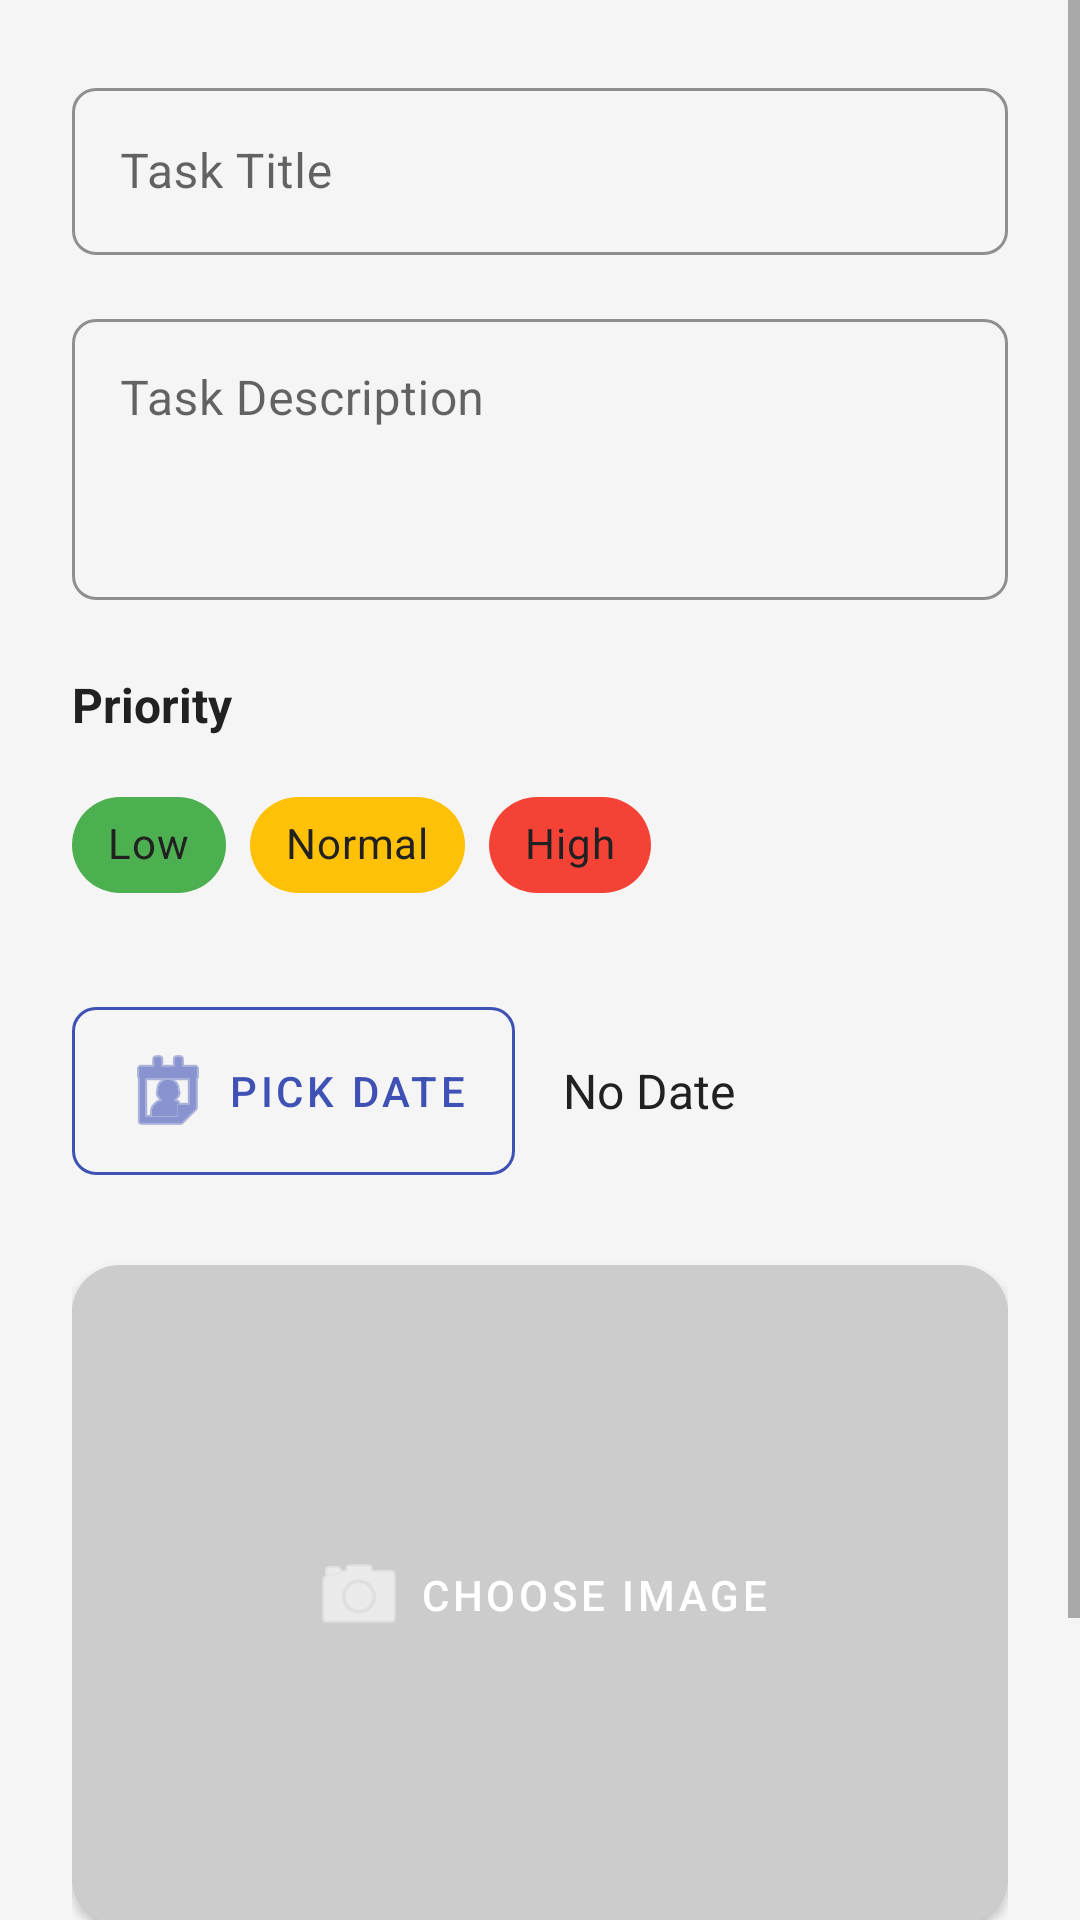

Android layout source for this screen:
<!-- AndroidManifest.xml: application theme Theme.TaskManagerApp -->
<!-- res/layout/fragment_add_edit_task.xml -->
<?xml version="1.0" encoding="utf-8"?>
<ScrollView xmlns:android="http://schemas.android.com/apk/res/android"
    xmlns:app="http://schemas.android.com/apk/res-auto"
    android:layout_width="match_parent"
    android:layout_height="match_parent"
    android:background="@color/backgroundColor"
    android:fillViewport="true">

    <LinearLayout
        android:layout_width="match_parent"
        android:layout_height="wrap_content"
        android:orientation="vertical"
        android:padding="24dp">

        <com.google.android.material.textfield.TextInputLayout
            android:id="@+id/inputLayoutTitle"
            style="@style/Widget.MaterialComponents.TextInputLayout.OutlinedBox"
            android:layout_width="match_parent"
            android:layout_height="wrap_content"
            android:hint="@string/hint_title"
            app:boxStrokeColor="@color/primaryColor"
            app:hintTextColor="@color/primaryColor">

            <com.google.android.material.textfield.TextInputEditText
                android:id="@+id/editTitle"
                android:layout_width="match_parent"
                android:layout_height="wrap_content"
                android:inputType="textCapSentences"
                android:maxLines="1"
                android:textColor="@color/textColorPrimary" />
        </com.google.android.material.textfield.TextInputLayout>

        <com.google.android.material.textfield.TextInputLayout
            android:id="@+id/inputLayoutDescription"
            style="@style/Widget.MaterialComponents.TextInputLayout.OutlinedBox"
            android:layout_width="match_parent"
            android:layout_height="wrap_content"
            android:layout_marginTop="16dp"
            android:hint="@string/hint_description"
            app:boxStrokeColor="@color/primaryColor"
            app:hintTextColor="@color/primaryColor">

            <com.google.android.material.textfield.TextInputEditText
                android:id="@+id/editDescription"
                android:layout_width="match_parent"
                android:layout_height="wrap_content"
                android:gravity="top|start"
                android:inputType="textMultiLine|textCapSentences"
                android:minLines="3"
                android:textColor="@color/textColorPrimary" />
        </com.google.android.material.textfield.TextInputLayout>

        <TextView
            android:layout_width="wrap_content"
            android:layout_height="wrap_content"
            android:layout_marginTop="24dp"
            android:layout_marginBottom="12dp"
            android:text="@string/label_priority"
            android:textColor="@color/textColorPrimary"
            android:textSize="16sp"
            android:textStyle="bold" />

        <com.google.android.material.chip.ChipGroup
            android:id="@+id/chipGroupPriority"
            android:layout_width="match_parent"
            android:layout_height="wrap_content"
            app:selectionRequired="true"
            app:singleSelection="true">

            <com.google.android.material.chip.Chip
                android:id="@+id/chipLow"
                style="@style/Widget.MaterialComponents.Chip.Choice"
                android:layout_width="wrap_content"
                android:layout_height="wrap_content"
                android:text="@string/priority_low"
                app:checkedIcon="@drawable/ic_check"
                app:checkedIconVisible="true"
                android:textColor="@color/textColorPrimary"
                app:chipBackgroundColor="@color/priority_low" />

            <com.google.android.material.chip.Chip
                android:id="@+id/chipNormal"
                style="@style/Widget.MaterialComponents.Chip.Choice"
                android:layout_width="wrap_content"
                android:layout_height="wrap_content"
                android:text="@string/priority_normal"
                app:checkedIcon="@drawable/ic_check"
                app:checkedIconVisible="true"
                android:textColor="@color/textColorPrimary"
                app:chipBackgroundColor="@color/priority_normal" />

            <com.google.android.material.chip.Chip
                android:id="@+id/chipHigh"
                style="@style/Widget.MaterialComponents.Chip.Choice"
                android:layout_width="wrap_content"
                android:layout_height="wrap_content"
                android:text="@string/priority_high"
                app:checkedIcon="@drawable/ic_check"
                app:checkedIconVisible="true"
                android:textColor="@color/textColorPrimary"
                app:chipBackgroundColor="@color/priority_high" />

        </com.google.android.material.chip.ChipGroup>

        <LinearLayout
            android:layout_width="match_parent"
            android:layout_height="wrap_content"
            android:layout_marginTop="24dp"
            android:gravity="center_vertical"
            android:orientation="horizontal">

            <com.google.android.material.button.MaterialButton
                android:id="@+id/btnPickDate"
                style="@style/Widget.MaterialComponents.Button.OutlinedButton"
                android:layout_width="wrap_content"
                android:layout_height="wrap_content"
                android:text="@string/btn_pick_date"
                android:textColor="@color/primaryColor"
                app:icon="@android:drawable/ic_menu_my_calendar"
                app:iconTint="@color/primaryColor"
                app:strokeColor="@color/primaryColor" />

            <TextView
                android:id="@+id/textDueDate"
                android:layout_width="wrap_content"
                android:layout_height="wrap_content"
                android:layout_marginStart="16dp"
                android:text="@string/no_date_selected"
                android:textColor="@color/textColorPrimary"
                android:textSize="16sp" />
        </LinearLayout>

        <com.google.android.material.card.MaterialCardView
            android:layout_width="match_parent"
            android:layout_height="220dp"
            android:layout_marginTop="24dp"
            app:cardBackgroundColor="@color/surfaceColor"
            app:cardCornerRadius="16dp"
            app:cardElevation="2dp">

            <ImageView
                android:id="@+id/imagePreview"
                android:layout_width="match_parent"
                android:layout_height="match_parent"
                android:contentDescription="@null"
                android:scaleType="centerCrop"
                android:src="@drawable/ic_launcher_foreground" />

            <View
                android:layout_width="match_parent"
                android:layout_height="match_parent"
                android:background="#33000000" />

            <com.google.android.material.button.MaterialButton
                android:id="@+id/btnPickImage"
                style="@style/Widget.MaterialComponents.Button.TextButton"
                android:layout_width="wrap_content"
                android:layout_height="wrap_content"
                android:layout_gravity="center"
                android:text="@string/btn_choose_image"
                android:textColor="@android:color/white"
                app:icon="@android:drawable/ic_menu_camera"
                app:iconTint="@android:color/white" />

        </com.google.android.material.card.MaterialCardView>

        <com.google.android.material.button.MaterialButton
            android:id="@+id/btnSave"
            android:layout_width="match_parent"
            android:layout_height="wrap_content"
            android:layout_marginTop="32dp"
            android:padding="14dp"
            android:text="@string/btn_save_task"
            android:textSize="16sp"
            app:cornerRadius="12dp" />

        <ProgressBar
            android:id="@+id/saveProgress"
            android:layout_width="wrap_content"
            android:layout_height="wrap_content"
            android:layout_gravity="center_horizontal"
            android:layout_marginTop="12dp"
            android:visibility="gone" />

    </LinearLayout>

</ScrollView>
<!-- resources referenced by this layout -->
<resources>
  <color name="backgroundColor">#F5F5F5</color>
  <color name="primaryColor">#3F51B5</color>
  <color name="priority_high">#F44336</color>
  <color name="priority_low">#4CAF50</color>
  <color name="priority_normal">#FFC107</color>
  <color name="surfaceColor">#FFFFFF</color>
  <color name="textColorPrimary">#212121</color>
  <!-- drawable ic_check (drawable) -->
  <?xml version="1.0" encoding="utf-8"?>
  <vector xmlns:android="http://schemas.android.com/apk/res/android"
      android:width="24dp"
      android:height="24dp"
      android:viewportWidth="24"
      android:viewportHeight="24">
      <path
          android:fillColor="#FFFFFFFF"
          android:pathData="M9,16.17L4.83,12l-1.42,1.41L9,19 21,7l-1.41,-1.41z" />
  </vector>
  <string name="btn_choose_image">Choose Image</string>
  <string name="btn_pick_date">Pick Date</string>
  <string name="btn_save_task">Save Task</string>
  <string name="hint_description">Task Description</string>
  <string name="hint_title">Task Title</string>
  <string name="label_priority">Priority</string>
  <string name="no_date_selected">No Date</string>
  <string name="priority_high">High</string>
  <string name="priority_low">Low</string>
  <string name="priority_normal">Normal</string>
  <style name="Theme.TaskManagerApp" parent="Theme.MaterialComponents.DayNight.NoActionBar">
          <item name="colorPrimary">@color/primaryColor</item>
          <item name="colorPrimaryVariant">@color/primaryDarkColor</item>
          <item name="colorOnPrimary">@color/white</item>
          <item name="colorSecondary">@color/secondaryColor</item>
          <item name="colorSecondaryVariant">@color/secondaryDarkColor</item>
          <item name="colorOnSecondary">@color/black</item>
          <item name="android:statusBarColor">?attr/colorPrimaryVariant</item>
          <item name="android:windowBackground">@color/backgroundColor</item>
          
          <item name="shapeAppearanceSmallComponent">@style/ShapeAppearance.App.SmallComponent</item>
          <item name="shapeAppearanceMediumComponent">@style/ShapeAppearance.App.MediumComponent</item>
          <item name="shapeAppearanceLargeComponent">@style/ShapeAppearance.App.LargeComponent</item>
  
          <item name="materialButtonStyle">@style/Widget.App.Button</item>
      </style>
  <color name="primaryDarkColor">#303F9F</color>
  <color name="white">#FFFFFFFF</color>
  <color name="secondaryColor">#FF4081</color>
  <color name="secondaryDarkColor">#F50057</color>
  <color name="black">#FF000000</color>
  <style name="ShapeAppearance.App.SmallComponent" parent="ShapeAppearance.MaterialComponents.SmallComponent">
          <item name="cornerFamily">rounded</item>
          <item name="cornerSize">8dp</item>
      </style>
  <style name="ShapeAppearance.App.MediumComponent" parent="ShapeAppearance.MaterialComponents.MediumComponent">
          <item name="cornerFamily">rounded</item>
          <item name="cornerSize">16dp</item>
      </style>
  <style name="ShapeAppearance.App.LargeComponent" parent="ShapeAppearance.MaterialComponents.LargeComponent">
          <item name="cornerFamily">rounded</item>
          <item name="cornerSize">24dp</item>
      </style>
  <style name="Widget.App.Button" parent="Widget.MaterialComponents.Button">
          <item name="shapeAppearance">@style/ShapeAppearance.App.SmallComponent</item>
          <item name="android:paddingVertical">12dp</item>
          <item name="android:fontFamily">sans-serif-medium</item>
      </style>
</resources>
